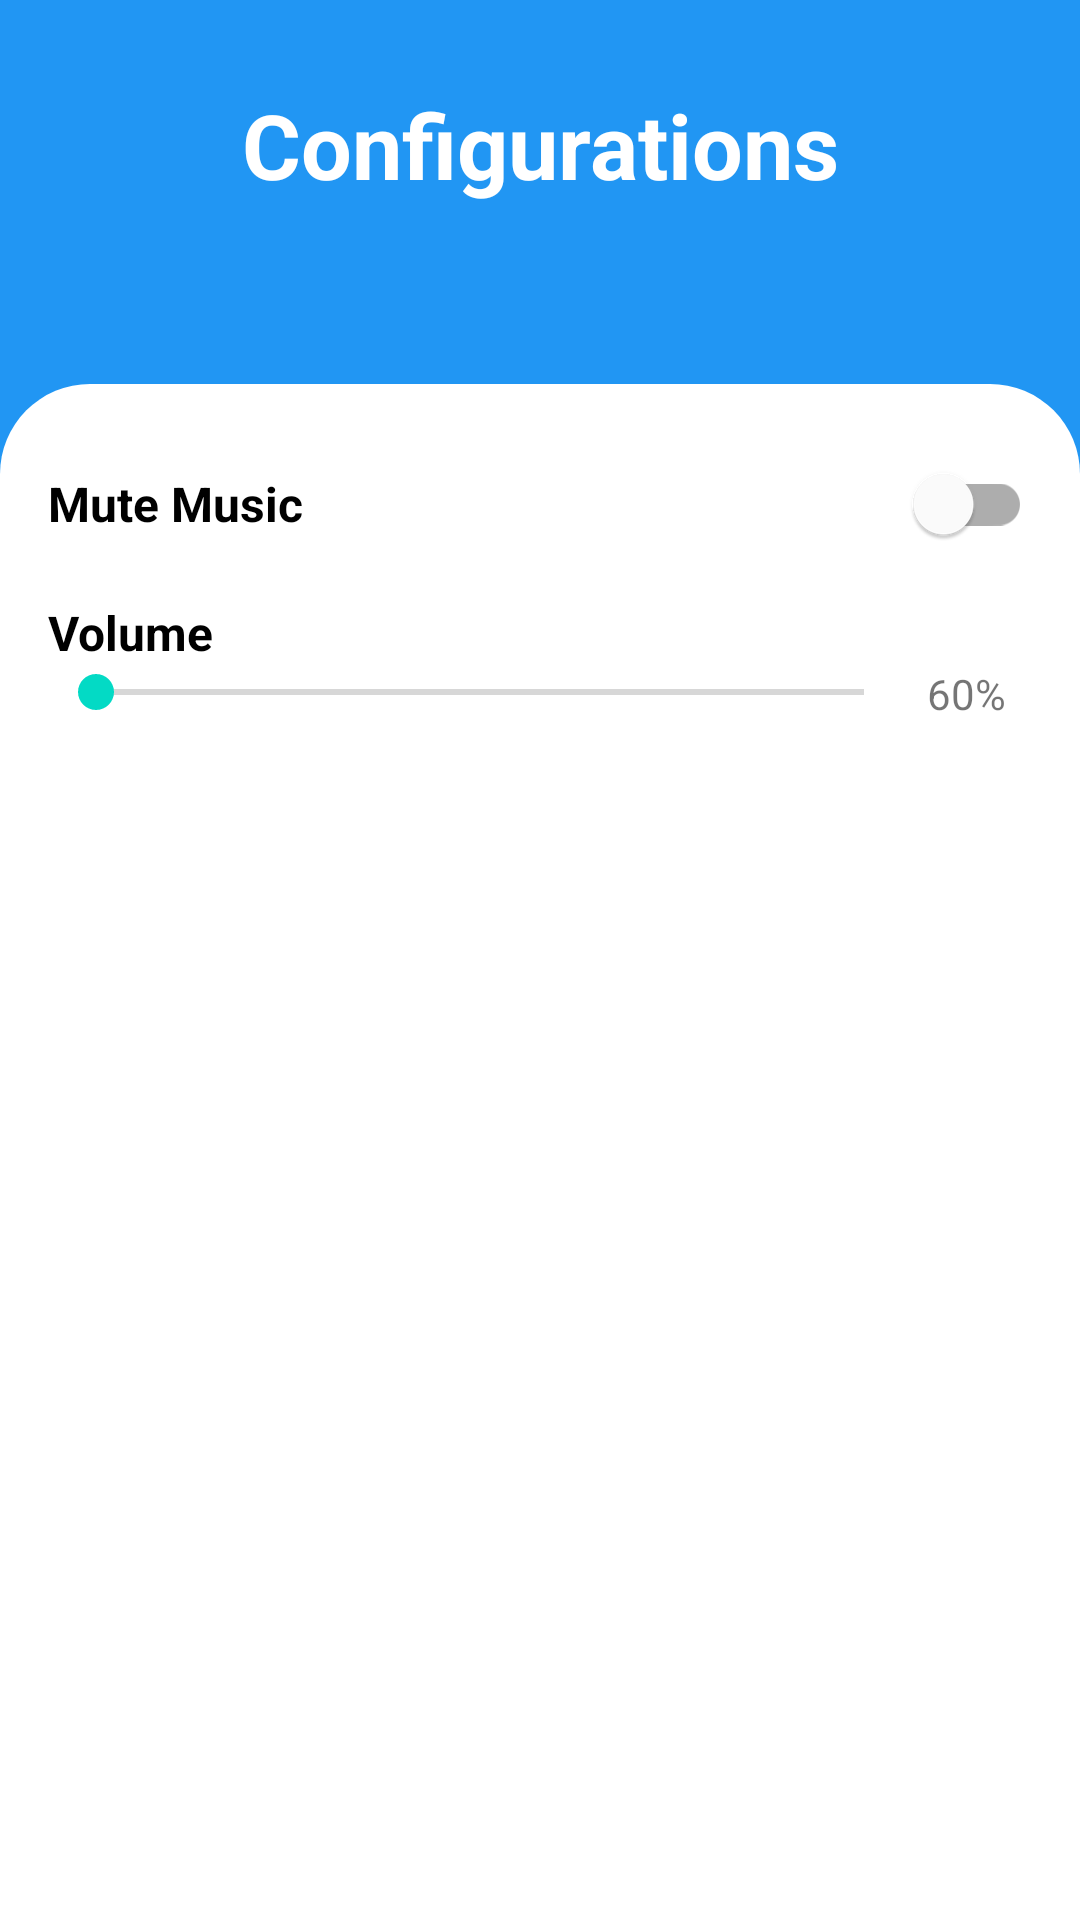

Here is an Android app screen rendered from its layout file. Give the layout XML and the strings, colors and styles it references.
<!-- AndroidManifest.xml: application theme Theme.QuizzApp -->
<!-- res/layout/fragment_configurations.xml -->
<?xml version="1.0" encoding="utf-8"?>
<androidx.constraintlayout.widget.ConstraintLayout xmlns:android="http://schemas.android.com/apk/res/android"
    xmlns:app="http://schemas.android.com/apk/res-auto"
    xmlns:tools="http://schemas.android.com/tools"
    android:layout_width="match_parent"
    android:layout_height="match_parent"
    android:background="@color/purple_500"
    android:fillViewport="true"
    tools:context=".ui.view.ConfigurationsFragment">

    <TextView
        android:id="@+id/textView2"
        style="@style/Theme.QuizzApp"
        android:layout_width="wrap_content"
        android:layout_height="wrap_content"
        android:layout_marginBottom="32dp"
        android:text="@string/configurations"
        android:textColor="@color/white"
        android:textSize="30sp"
        android:textStyle="bold"
        app:layout_constraintBottom_toTopOf="@+id/constraintLayout4"
        app:layout_constraintEnd_toEndOf="parent"
        app:layout_constraintStart_toStartOf="parent"
        app:layout_constraintTop_toTopOf="parent" />

    <androidx.constraintlayout.widget.ConstraintLayout
        android:id="@+id/constraintLayout4"
        android:layout_width="match_parent"
        android:layout_height="0dp"
        android:layout_marginTop="150dp"
        android:background="@drawable/background_score"
        app:layout_constraintBottom_toBottomOf="parent"
        app:layout_constraintHeight_percent="0.8">


        <com.google.android.material.switchmaterial.SwitchMaterial
            android:id="@+id/switch1"
            android:layout_width="0dp"
            android:layout_height="wrap_content"
            android:layout_marginStart="16dp"
            android:layout_marginTop="16dp"
            android:layout_marginEnd="16dp"
            android:text="@string/mute_music"
            android:textSize="16sp"
            android:textStyle="bold"
            app:layout_constraintEnd_toEndOf="parent"
            app:layout_constraintStart_toStartOf="parent"
            app:layout_constraintTop_toTopOf="parent" />

        <TextView
            android:id="@+id/textView3"
            android:layout_width="0dp"
            android:layout_height="wrap_content"
            android:layout_marginStart="16dp"
            android:layout_marginTop="8dp"
            android:layout_marginEnd="16dp"
            android:text="@string/volume"
            android:textColor="@color/black"
            android:textSize="16sp"
            android:textStyle="bold"
            app:layout_constraintEnd_toEndOf="parent"
            app:layout_constraintStart_toStartOf="parent"
            app:layout_constraintTop_toBottomOf="@+id/switch1" />

        <SeekBar
            android:id="@+id/seekBar"
            android:layout_width="0dp"
            android:layout_height="wrap_content"
            android:layout_marginStart="16dp"
            android:max="100"
            app:layout_constraintStart_toStartOf="parent"
            app:layout_constraintTop_toBottomOf="@+id/textView3"
            app:layout_constraintWidth_percent="0.8" />

        <TextView
            android:id="@+id/tvProgress"
            android:layout_width="0dp"
            android:layout_height="wrap_content"
            android:text="60%"
            android:textAlignment="center"
            app:layout_constraintStart_toEndOf="@+id/seekBar"
            app:layout_constraintTop_toTopOf="@+id/seekBar"
            app:layout_constraintWidth_percent="0.1" />

    </androidx.constraintlayout.widget.ConstraintLayout>

</androidx.constraintlayout.widget.ConstraintLayout>
<!-- resources referenced by this layout -->
<resources>
  <color name="black">#FF000000</color>
  <color name="purple_500">#2196F3</color>
  <color name="white">#FFFFFFFF</color>
  <!-- drawable background_score (drawable) -->
  <?xml version="1.0" encoding="utf-8"?>
  <shape xmlns:android="http://schemas.android.com/apk/res/android"
      android:shape="rectangle">
  
      
      <solid android:color="@color/white" />
      
      <corners
          android:topLeftRadius="30dp"
          android:topRightRadius="30dp" />
  </shape>
  <string name="configurations">Configurations</string>
  <string name="mute_music">Mute Music</string>
  <string name="volume">Volume</string>
  <style name="Theme.QuizzApp" parent="Theme.MaterialComponents.Light.DarkActionBar">
          
          <item name="colorPrimary">@color/purple_500</item>
          <item name="colorPrimaryVariant">@color/purple_700</item>
          <item name="colorOnPrimary">@color/black</item>
          
          <item name="colorSecondary">@color/teal_200</item>
          <item name="colorSecondaryVariant">@color/teal_700</item>
          <item name="colorOnSecondary">@color/black</item>
          
          <item name="android:statusBarColor" tools:targetApi="l">?attr/colorPrimaryVariant</item>
          
          <item name="colorNavigationItem">@color/menu_item_color_state</item>
          <item name="colorNavigationItemSelected">@color/white</item>
          <item name="drawableNavigationItemBackground">@drawable/menu_background_color_state</item>
      </style>
  <color name="purple_700">#1976D2</color>
  <color name="teal_200">#FF03DAC5</color>
  <color name="teal_700">#FF018786</color>
</resources>
